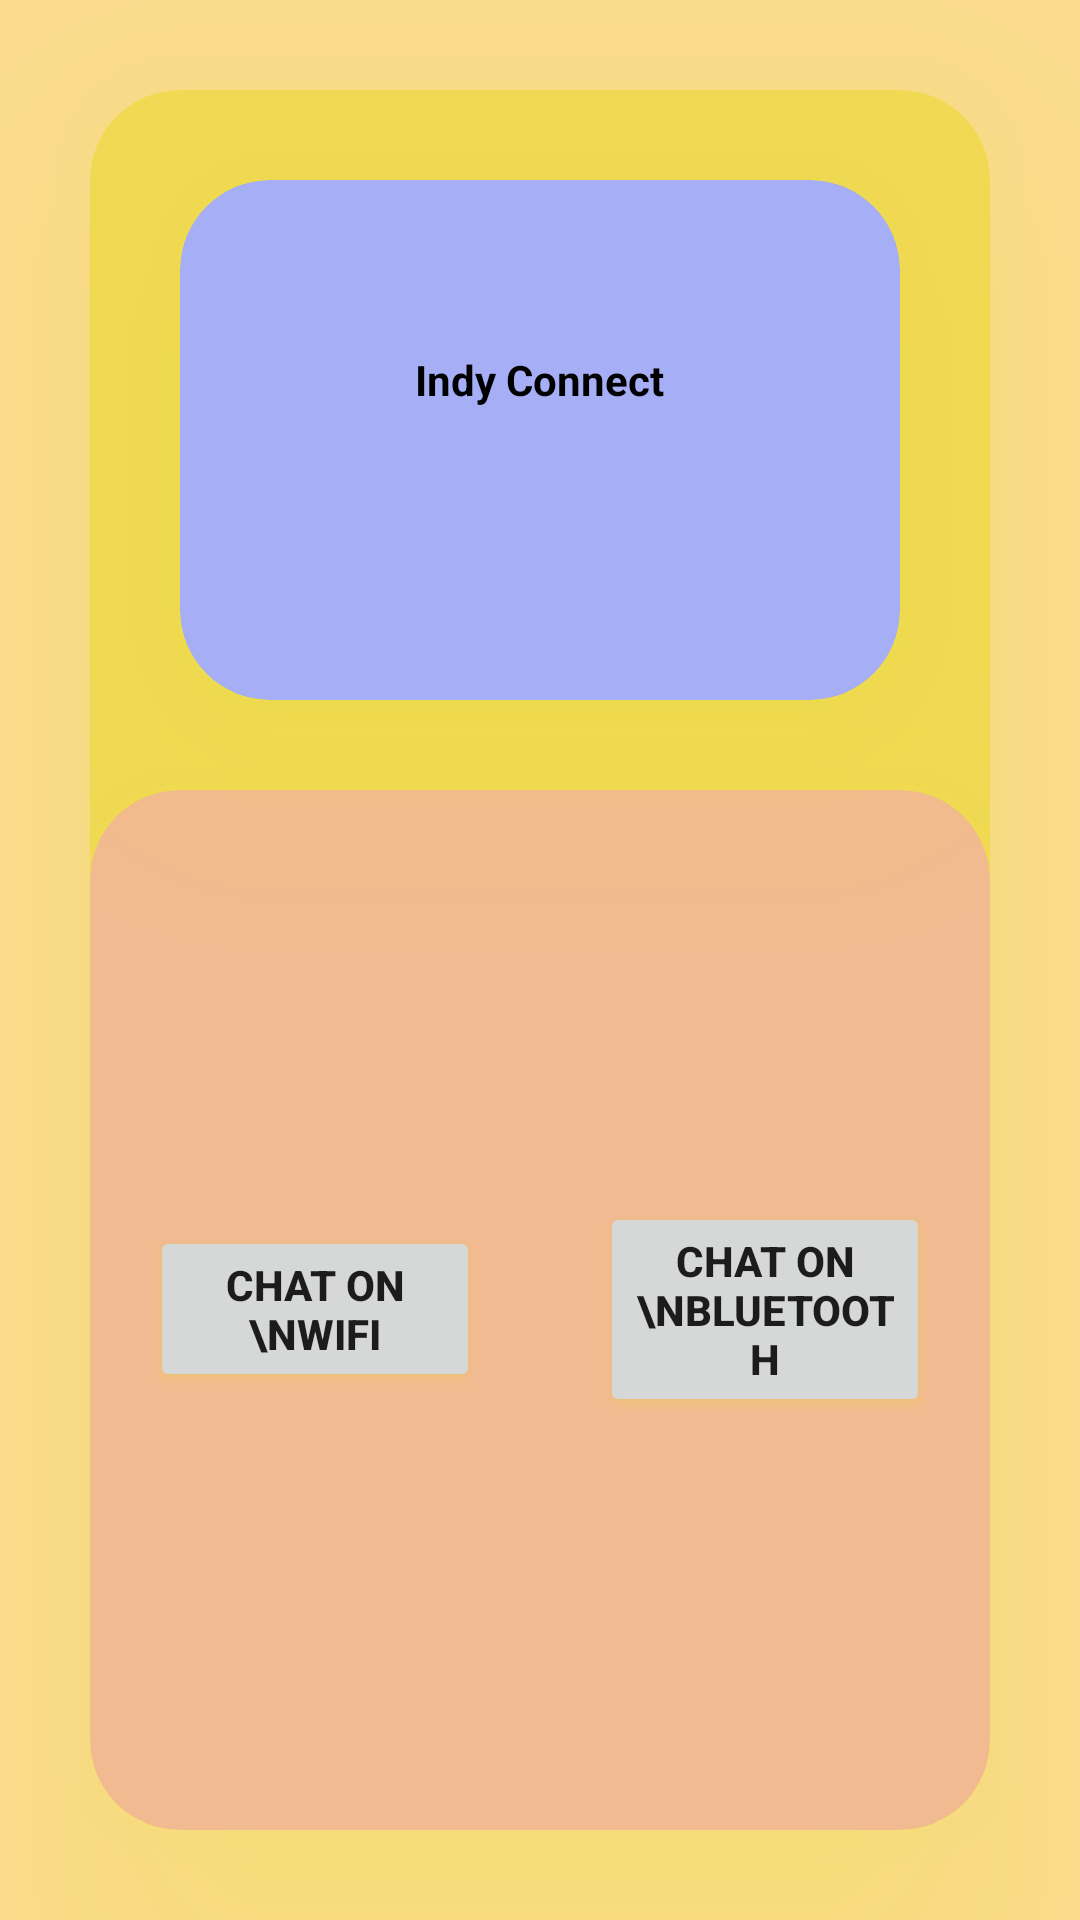

Here is an Android app screen rendered from its layout file. Give the layout XML and the strings, colors and styles it references.
<!-- AndroidManifest.xml: application theme Theme.InChat -->
<!-- res/layout/activity_main.xml -->
<?xml version="1.0" encoding="utf-8"?>
<LinearLayout xmlns:android="http://schemas.android.com/apk/res/android"
    xmlns:app="http://schemas.android.com/apk/res-auto"
    xmlns:tools="http://schemas.android.com/tools"
    android:layout_width="match_parent"
    android:layout_height="match_parent"
    android:orientation="vertical"
    android:background="#FADB90"
    tools:context=".MainActivity">
    <androidx.cardview.widget.CardView
        android:layout_width="match_parent"
        android:layout_height="match_parent"
        android:layout_margin="30dp"
        app:cardCornerRadius="30dp"
        android:elevation="30dp"
        app:cardElevation="50dp"
        android:outlineAmbientShadowColor="#64FF41"
        android:outlineSpotShadowColor="#E8DF0E"
        app:cardBackgroundColor="#F1D955">
        <LinearLayout
            android:layout_width="match_parent"
            android:layout_height="match_parent"
            android:orientation="vertical"
            android:elevation="40dp"
            android:outlineAmbientShadowColor="#64FF41"
            android:outlineSpotShadowColor="#E8DF0E"
            android:gravity="center">
            <androidx.cardview.widget.CardView
                android:layout_width="match_parent"
                android:layout_height="0dp"
                android:layout_weight="1"
                android:layout_margin="30dp"
                app:cardBackgroundColor="#A6AEF6"
                android:outlineAmbientShadowColor="#64FF41"
                android:outlineSpotShadowColor="#E8DF0E"
                app:cardCornerRadius="30dp"
                android:elevation="30dp"
                app:cardElevation="40dp">
                <LinearLayout
                    android:layout_width="wrap_content"
                    android:layout_height="wrap_content"
                    android:padding="25dp"
                    android:layout_gravity="center"
                    android:orientation="vertical"
                    android:elevation="30dp"
                    android:outlineAmbientShadowColor="#64FF41"
                    android:outlineSpotShadowColor="#E8DF0E">
            <TextView
                android:layout_width="wrap_content"
                android:layout_height="wrap_content"
                android:text="Indy Connect"
                android:textStyle="bold"
                android:textColor="@color/black"/>
                    <LinearLayout
                        android:layout_width="match_parent"
                        android:layout_height="wrap_content"
                        android:orientation="horizontal"
                        android:layout_margin="20dp"
                        android:gravity="center"
                        android:elevation="50dp">
                        <ImageView
                            android:layout_width="wrap_content"
                            android:layout_height="wrap_content"
                            android:src="@drawable/ic_wifi_24"
                            />
                        <ImageView
                            android:layout_width="wrap_content"
                            android:layout_height="wrap_content"
                            android:src="@drawable/ic_bluetooth"/>

                    </LinearLayout>
                </LinearLayout>
            </androidx.cardview.widget.CardView>
            <androidx.cardview.widget.CardView
                android:layout_width="match_parent"
                android:layout_height="0dp"
                android:layout_weight="2"
                app:cardCornerRadius="30dp"
                app:cardBackgroundColor="#F1BA90"
                android:outlineAmbientShadowColor="#64FF41"
                android:outlineSpotShadowColor="#E8DF0E"
                android:elevation="40dp"
                app:cardElevation="30dp">
                <LinearLayout
                    android:layout_width="match_parent"
                    android:layout_height="wrap_content"
                    android:orientation="horizontal"
                    android:elevation="30dp"
                    android:gravity="center"
                    android:layout_gravity="center">

    <Button
        android:layout_width="0dp"
        android:layout_weight="1"
        android:layout_height="wrap_content"
        android:layout_margin="20dp"
        android:text="Chat On \nWifi"
        android:elevation="30dp"
        android:contentDescription="Enter for Wifi Chatting"
        android:textStyle="bold"
        android:outlineAmbientShadowColor="#64FF41"
        android:outlineSpotShadowColor="#E8DF0E"
        android:id="@+id/open_wifi_activity"/>
    <Button
        android:layout_width="0dp"
        android:layout_weight="1"
        android:layout_height="wrap_content"
        android:contentDescription="Enter to Bluetooth Chatting"
        android:layout_margin="20dp"
        android:elevation="30dp"
        android:textStyle="bold"
        android:text="Chat on \nBluetooth"
        android:outlineAmbientShadowColor="#64FF41"
        android:outlineSpotShadowColor="#E8DF0E"
        android:id="@+id/open_bluetooth_activity"/>
                </LinearLayout>
            </androidx.cardview.widget.CardView>
        </LinearLayout>
    </androidx.cardview.widget.CardView>
</LinearLayout>
<!-- resources referenced by this layout -->
<resources>
  <color name="black">#FF000000</color>
  <style name="Theme.InChat" parent="Theme.MaterialComponents.DayNight.DarkActionBar">
          
          <item name="colorPrimary">@color/purple_500</item>
          <item name="colorPrimaryVariant">@color/purple_700</item>
          <item name="colorOnPrimary">@color/white</item>
          
          <item name="colorSecondary">@color/teal_200</item>
          <item name="colorSecondaryVariant">@color/teal_700</item>
          <item name="colorOnSecondary">@color/black</item>
          
          <item name="android:statusBarColor" tools:targetApi="l">?attr/colorPrimaryVariant</item>
          
      </style>
  <color name="purple_500">#FF6200EE</color>
  <color name="purple_700">#FF3700B3</color>
  <color name="white">#FFFFFFFF</color>
  <color name="teal_200">#FF03DAC5</color>
  <color name="teal_700">#FF018786</color>
</resources>
